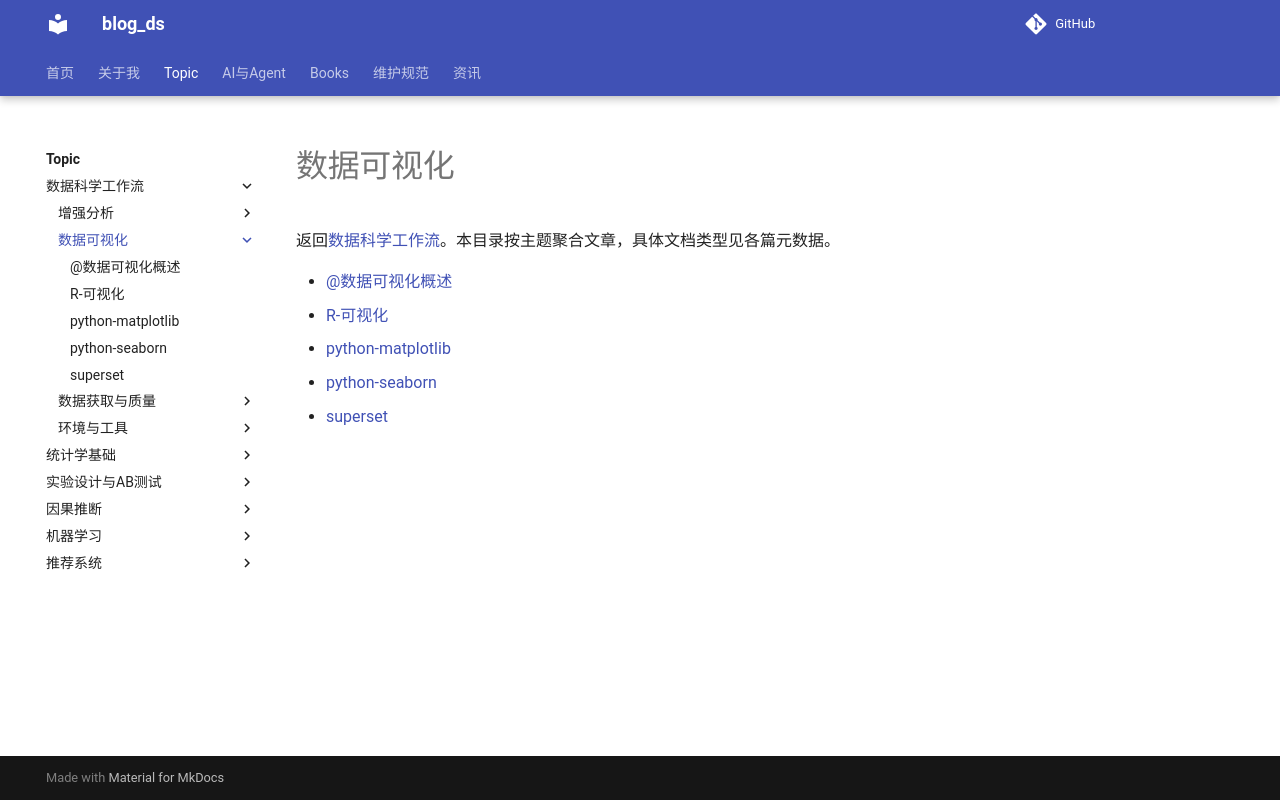

repository: tjzzz/blog_ds · page: topics/数据科学工作流/数据可视化/index.html · generator: mkdocs

---
title: "数据可视化"
created: 2026-10-16
updated: 2026-10-16
tags: [llm-wiki, index]
source: []
topic: "数据科学工作流"
wiki_type: subtopic
review_status: structural
---
# 数据可视化

返回[数据科学工作流](../index.md)。本目录按主题聚合文章，具体文档类型见各篇元数据。

- [@数据可视化概述](DataVisulization__%40%E6%95%B0%E6%8D%AE%E5%8F%AF%E8%A7%86%E5%8C%96%E6%A6%82%E8%BF%B0.md)
- [R-可视化](DataVisulization__R-%E5%8F%AF%E8%A7%86%E5%8C%96.md)
- [python-matplotlib](DataVisulization__python-matplotlib.md)
- [python-seaborn](DataVisulization__python-seaborn.md)
- [superset](DataVisulization__superset.md)
